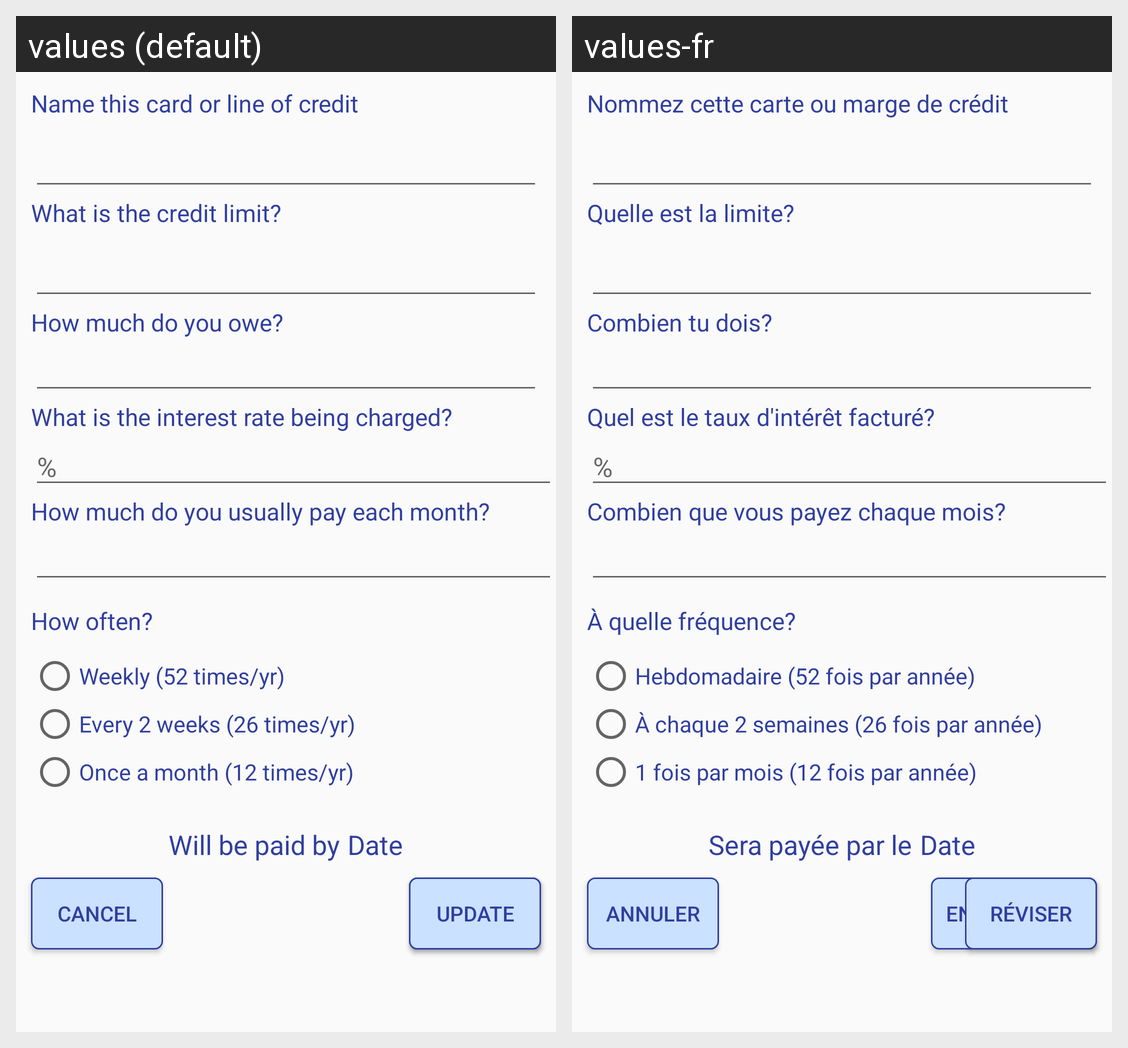

The same Android screen rendered under two of its app's locales, left to right. List the strings drawn on it with the default value and each locale's translation.
Android screen res/layout/add_edit_debt.xml rendered under 2 locales, left to right: values (default), values-fr. Device: Nexus 5 (rendered at 1080×1920; each locale shown at half size, 540×960, under a caption strip naming it); theme AppTheme.NoActionBar.
Strings drawn on this screen, with the default value and each locale's value (text and hints the layout hard-codes, and strings that could not be matched under every locale, appear in the picture but are not listed):

name_debt
  values: Name this card or line of credit
  values-fr: Nommez cette carte ou marge de crédit

enter_limit
  values: What is the credit limit?
  values-fr: Quelle est la limite?

enter_debt_amount
  values: How much do you owe?
  values-fr: Combien tu dois?

enter_rate
  values: What is the interest rate being charged?
  values-fr: Quel est le taux d'intérêt facturé?

percent_sign
  values: %
  values-fr: %

enter_payments
  values: How much do you usually pay each month?
  values-fr: Combien que vous payez chaque mois?

how_often
  values: How often?
  values-fr: À quelle fréquence?

weekly
  values: Weekly (52 times/yr)
  values-fr: Hebdomadaire (52 fois par année)

bi_weekly
  values: Every 2 weeks (26 times/yr)
  values-fr: À chaque 2 semaines (26 fois par année)

monthly
  values: Once a month (12 times/yr)
  values-fr: 1 fois par mois (12 fois par année)

debt_will
  values: Will be paid by
  values-fr: Sera payée par le

date
  values: Date
  values-fr: Date

cancel
  values: Cancel
  values-fr: Annuler

save
  values: Save
  values-fr: Enregistrer

update
  values: update
  values-fr: réviser
